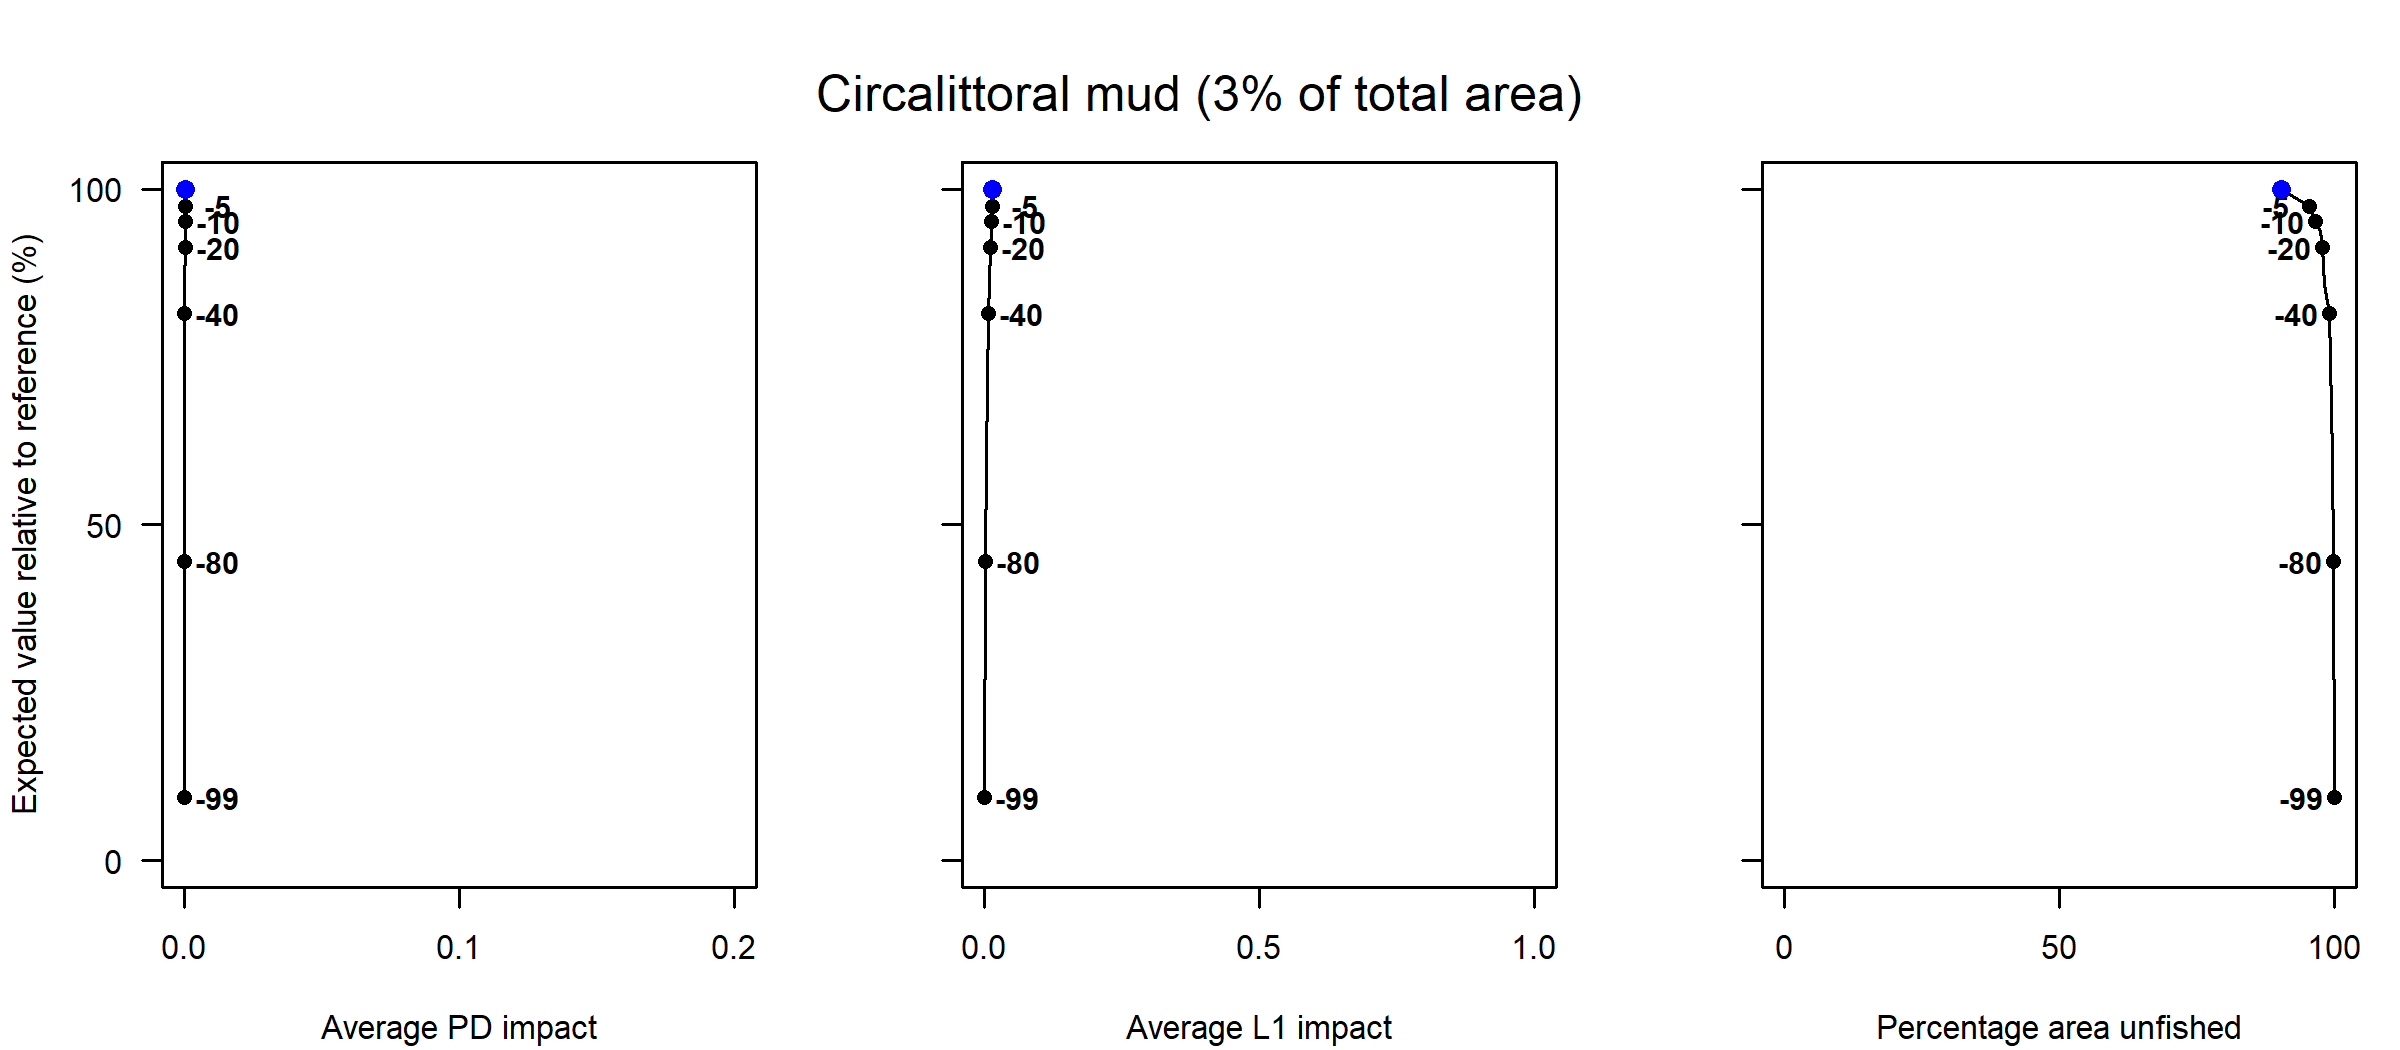

Source data for this figure (header and first rows):
Effort reduction as a percentage, Average PD impact, Average L1 impact, Percentage area unfished, Percentage of total value, Percentage of total weight
0, 0, 0.01, 90.44, 100, 100
5, 0, 0.01, 95.41, 97.49, 94.42
10, 0, 0.01, 96.61, 95.18, 88.87
15, 0, 0.01, 97.47, 93.69, 84.21
20, 0, 0.01, 97.83, 91.27, 79.86
30, 0, 0.01, 98.18, 85.76, 67.05
40, 0, 0.01, 99.01, 81.48, 57.02
60, 0, 0, 99.6, 60, 37.26
80, 0, 0, 99.84, 44.52, 15.7
99, 0, 0, 100, 9.38, 3.82
